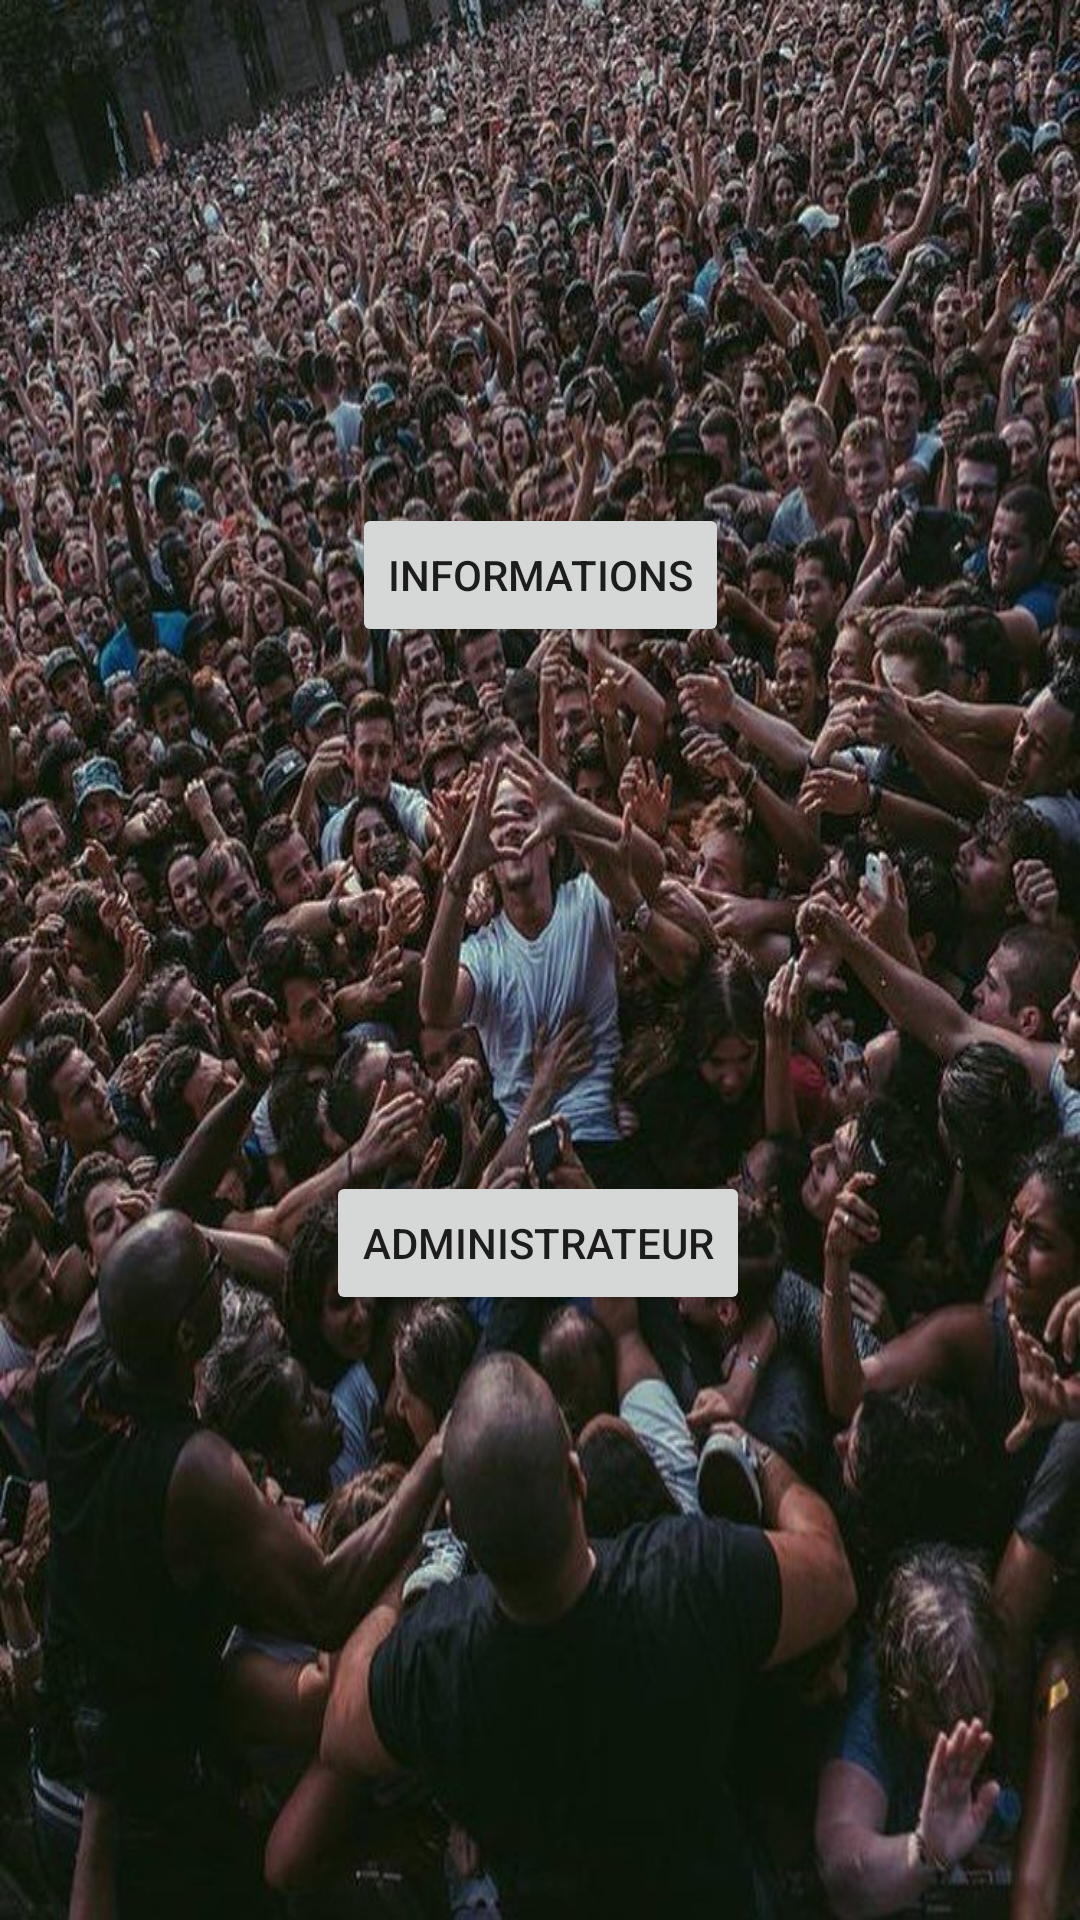

Here is an Android app screen rendered from its layout file. Give the layout XML and the strings, colors and styles it references.
<!-- AndroidManifest.xml: application theme Theme.ProjetFestivalv2 -->
<!-- res/layout/activity_main.xml -->
<?xml version="1.0" encoding="utf-8"?>
<androidx.constraintlayout.widget.ConstraintLayout xmlns:android="http://schemas.android.com/apk/res/android"
    xmlns:app="http://schemas.android.com/apk/res-auto"
    xmlns:tools="http://schemas.android.com/tools"
    android:layout_width="match_parent"
    android:layout_height="match_parent"
    tools:context=".MainActivity"
    android:background="@drawable/fond_main"
    >

    <Button
        android:id="@+id/buttonF"
        android:layout_width="wrap_content"
        android:layout_height="wrap_content"
        android:text="Informations"
        app:layout_constraintBottom_toBottomOf="parent"
        app:layout_constraintEnd_toEndOf="parent"
        app:layout_constraintStart_toStartOf="parent"
        app:layout_constraintTop_toTopOf="parent"
        app:layout_constraintVertical_bias="0.283" />

    <Button
        android:id="@+id/buttonA"
        android:layout_width="wrap_content"
        android:layout_height="wrap_content"
        android:text="Administrateur"
        app:layout_constraintBottom_toBottomOf="parent"
        app:layout_constraintEnd_toEndOf="parent"
        app:layout_constraintHorizontal_bias="0.497"
        app:layout_constraintStart_toStartOf="parent"
        app:layout_constraintTop_toBottomOf="@+id/buttonF"
        app:layout_constraintVertical_bias="0.464" />

</androidx.constraintlayout.widget.ConstraintLayout>
<!-- resources referenced by this layout -->
<resources>
  <!-- drawable fond_main: jpg bitmap (drawable, 163723 bytes) -->
  <style name="Theme.ProjetFestivalv2" parent="Theme.MaterialComponents.DayNight.DarkActionBar">
          
          <item name="colorPrimary">@color/purple_500</item>
          <item name="colorPrimaryVariant">@color/purple_700</item>
          <item name="colorOnPrimary">@color/white</item>
          
          <item name="colorSecondary">@color/teal_200</item>
          <item name="colorSecondaryVariant">@color/teal_700</item>
          <item name="colorOnSecondary">@color/black</item>
          
          <item name="android:statusBarColor" tools:targetApi="l">?attr/colorPrimaryVariant</item>
          
      </style>
  <!-- not gathered from this repository: default colours our renderer supplied (Android Studio template values) -->
  <color name="purple_500">#FF6200EE</color>
  <color name="purple_700">#FF3700B3</color>
  <color name="teal_200">#FF03DAC5</color>
  <color name="teal_700">#FF018786</color>
  <color name="black">#FF000000</color>
  <color name="white">#FFFFFFFF</color>
</resources>
